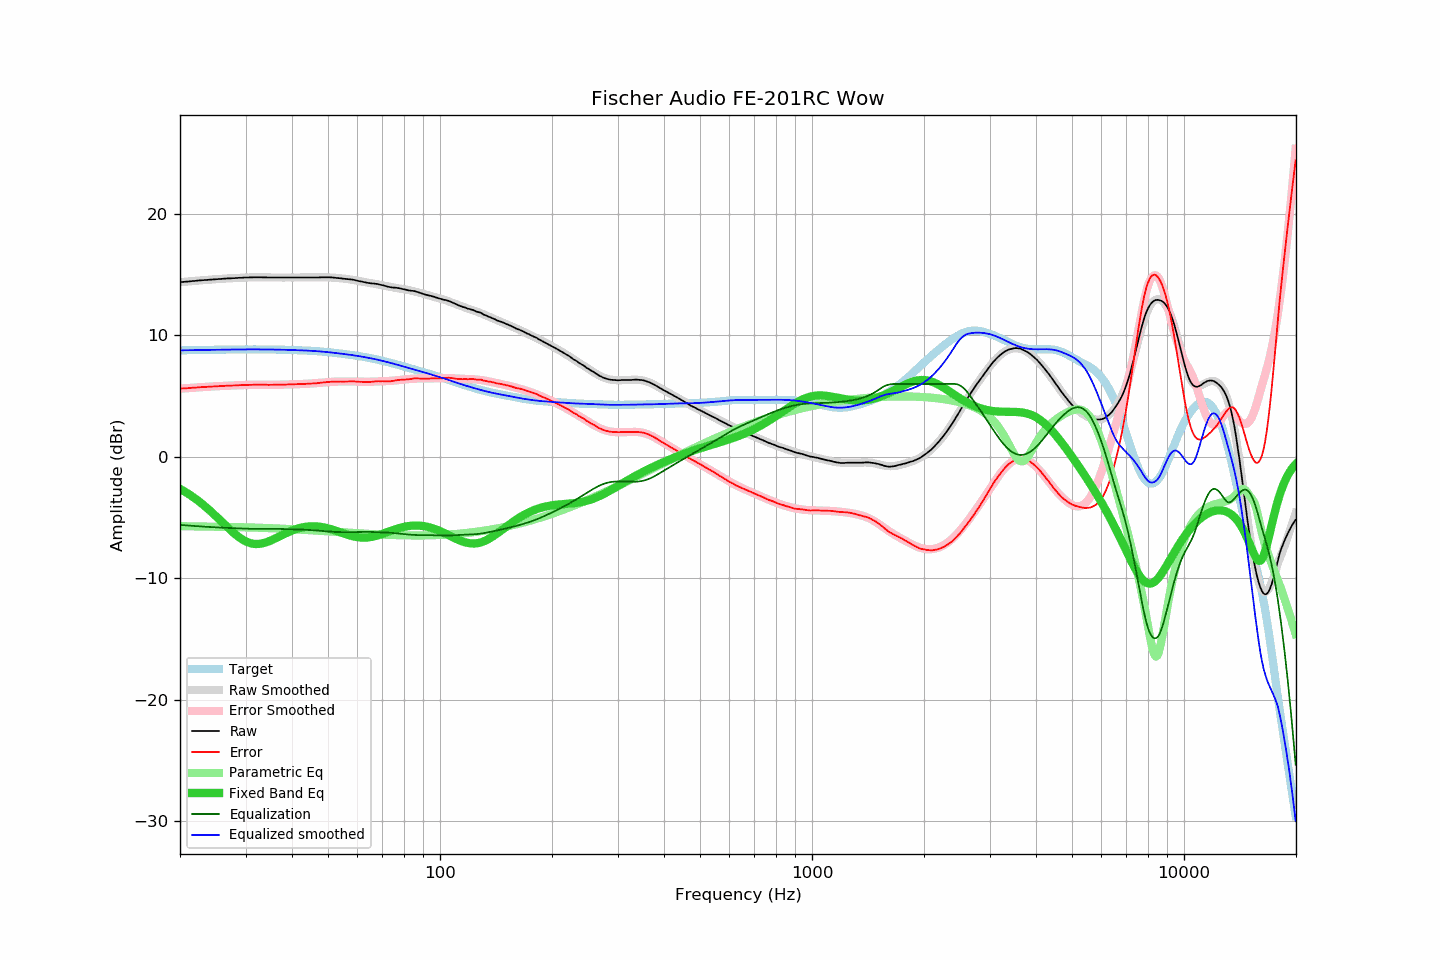

Source data for this figure (header and first rows):
frequency, raw, error, smoothed, error_smoothed, equalization, parametric_eq, equalized_raw, equalized_smoothed, target
20.00, 14.38, 5.61, 14.38, 5.61, -5.61, -2.64, 8.77, 8.77, 8.77
20.20, 14.39, 5.62, 14.39, 5.62, -5.62, -2.71, 8.77, 8.77, 8.77
20.40, 14.40, 5.63, 14.40, 5.63, -5.63, -2.79, 8.77, 8.77, 8.77
20.61, 14.41, 5.64, 14.41, 5.64, -5.64, -2.87, 8.77, 8.77, 8.78
20.81, 14.42, 5.65, 14.43, 5.65, -5.65, -2.95, 8.77, 8.78, 8.78
21.02, 14.43, 5.65, 14.44, 5.66, -5.66, -3.03, 8.77, 8.78, 8.78
21.23, 14.44, 5.66, 14.45, 5.67, -5.67, -3.12, 8.77, 8.78, 8.78
21.44, 14.46, 5.68, 14.46, 5.68, -5.68, -3.21, 8.78, 8.78, 8.78
21.66, 14.47, 5.69, 14.47, 5.69, -5.69, -3.30, 8.78, 8.79, 8.79
21.87, 14.48, 5.69, 14.49, 5.70, -5.70, -3.40, 8.79, 8.79, 8.79
22.09, 14.49, 5.70, 14.50, 5.71, -5.71, -3.49, 8.79, 8.79, 8.79
22.31, 14.51, 5.72, 14.51, 5.72, -5.72, -3.59, 8.80, 8.79, 8.79
22.54, 14.52, 5.73, 14.52, 5.73, -5.73, -3.69, 8.80, 8.79, 8.80
22.76, 14.53, 5.74, 14.53, 5.73, -5.73, -3.80, 8.80, 8.80, 8.80
22.99, 14.54, 5.74, 14.54, 5.74, -5.74, -3.91, 8.80, 8.80, 8.80
23.22, 14.55, 5.75, 14.55, 5.75, -5.75, -4.01, 8.80, 8.80, 8.80
23.45, 14.56, 5.76, 14.56, 5.76, -5.76, -4.13, 8.80, 8.80, 8.80
23.69, 14.57, 5.77, 14.57, 5.77, -5.77, -4.24, 8.80, 8.81, 8.81
23.92, 14.58, 5.78, 14.58, 5.78, -5.78, -4.36, 8.81, 8.81, 8.81
24.16, 14.59, 5.78, 14.59, 5.79, -5.79, -4.48, 8.81, 8.81, 8.81
24.40, 14.60, 5.79, 14.61, 5.79, -5.79, -4.60, 8.81, 8.81, 8.81
24.65, 14.61, 5.80, 14.61, 5.80, -5.80, -4.72, 8.81, 8.81, 8.81
24.89, 14.62, 5.81, 14.62, 5.81, -5.81, -4.84, 8.82, 8.82, 8.82
25.14, 14.63, 5.81, 14.63, 5.81, -5.81, -4.97, 8.82, 8.82, 8.82
25.39, 14.64, 5.82, 14.64, 5.82, -5.82, -5.10, 8.82, 8.82, 8.82
25.65, 14.65, 5.83, 14.65, 5.83, -5.83, -5.22, 8.83, 8.82, 8.82
25.91, 14.66, 5.84, 14.66, 5.83, -5.83, -5.35, 8.83, 8.82, 8.83
26.16, 14.67, 5.85, 14.67, 5.84, -5.84, -5.48, 8.83, 8.83, 8.83
26.43, 14.67, 5.84, 14.68, 5.85, -5.85, -5.61, 8.83, 8.83, 8.83
26.69, 14.68, 5.85, 14.68, 5.85, -5.85, -5.74, 8.83, 8.83, 8.83
26.96, 14.69, 5.86, 14.69, 5.86, -5.86, -5.86, 8.83, 8.83, 8.83
27.23, 14.69, 5.86, 14.70, 5.86, -5.86, -5.99, 8.83, 8.83, 8.84
27.50, 14.70, 5.87, 14.71, 5.87, -5.87, -6.11, 8.83, 8.84, 8.84
27.77, 14.71, 5.87, 14.71, 5.88, -5.88, -6.22, 8.84, 8.84, 8.84
28.05, 14.71, 5.87, 14.72, 5.88, -5.88, -6.34, 8.83, 8.84, 8.84
28.33, 14.72, 5.88, 14.73, 5.89, -5.89, -6.45, 8.84, 8.84, 8.84
28.62, 14.73, 5.89, 14.73, 5.89, -5.89, -6.55, 8.84, 8.84, 8.84
28.90, 14.74, 5.90, 14.74, 5.90, -5.90, -6.65, 8.85, 8.84, 8.84
29.19, 14.74, 5.90, 14.75, 5.90, -5.90, -6.74, 8.84, 8.84, 8.84
29.48, 14.75, 5.91, 14.75, 5.91, -5.91, -6.82, 8.85, 8.84, 8.84
29.78, 14.76, 5.92, 14.76, 5.91, -5.91, -6.90, 8.85, 8.84, 8.85
30.08, 14.76, 5.92, 14.76, 5.92, -5.92, -6.97, 8.85, 8.85, 8.85
30.38, 14.76, 5.92, 14.77, 5.92, -5.92, -7.03, 8.84, 8.85, 8.85
30.68, 14.77, 5.93, 14.77, 5.93, -5.93, -7.08, 8.85, 8.85, 8.85
30.99, 14.77, 5.93, 14.78, 5.93, -5.93, -7.12, 8.84, 8.85, 8.85
31.30, 14.77, 5.93, 14.78, 5.93, -5.93, -7.15, 8.84, 8.85, 8.85
31.61, 14.78, 5.94, 14.78, 5.93, -5.93, -7.17, 8.85, 8.85, 8.85
31.93, 14.78, 5.94, 14.78, 5.93, -5.93, -7.18, 8.85, 8.85, 8.85
32.24, 14.78, 5.94, 14.78, 5.94, -5.94, -7.18, 8.85, 8.84, 8.84
32.57, 14.78, 5.94, 14.78, 5.94, -5.94, -7.18, 8.85, 8.84, 8.84
32.89, 14.78, 5.94, 14.78, 5.94, -5.94, -7.16, 8.85, 8.84, 8.84
33.22, 14.78, 5.94, 14.78, 5.94, -5.94, -7.14, 8.85, 8.84, 8.84
33.55, 14.77, 5.93, 14.78, 5.93, -5.93, -7.11, 8.84, 8.84, 8.84
33.89, 14.77, 5.93, 14.77, 5.93, -5.93, -7.07, 8.84, 8.84, 8.84
34.23, 14.77, 5.93, 14.77, 5.93, -5.93, -7.02, 8.84, 8.84, 8.84
34.57, 14.76, 5.92, 14.77, 5.93, -5.93, -6.98, 8.83, 8.84, 8.84
34.92, 14.76, 5.93, 14.77, 5.93, -5.93, -6.92, 8.83, 8.84, 8.84
35.27, 14.76, 5.93, 14.77, 5.93, -5.93, -6.86, 8.83, 8.83, 8.84
35.62, 14.76, 5.93, 14.76, 5.93, -5.93, -6.80, 8.83, 8.83, 8.83
35.97, 14.76, 5.93, 14.76, 5.93, -5.93, -6.74, 8.83, 8.83, 8.83
... 635 more rows
